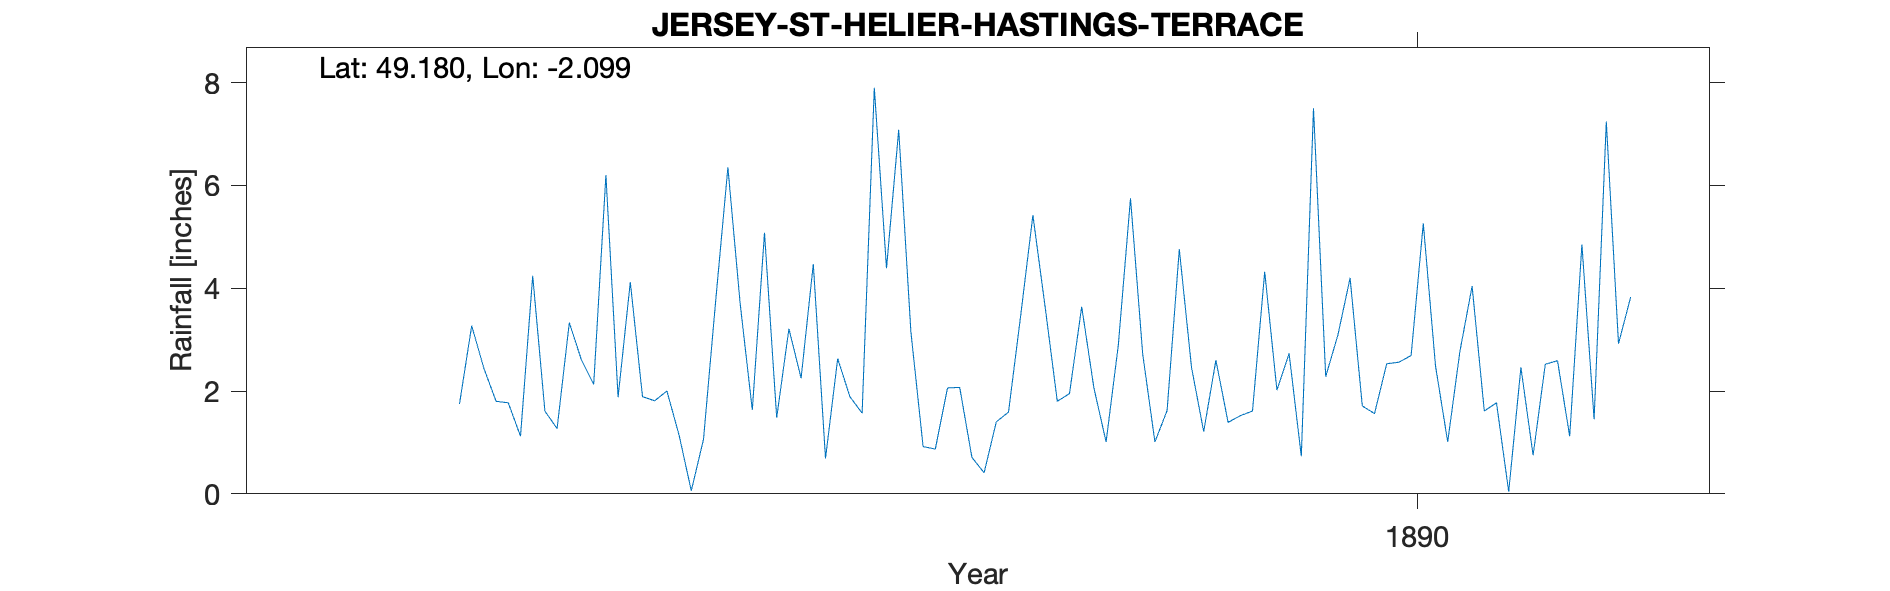

The data file committed next to this chart (first rows):
JERSEY-ST-HELIER-HASTINGS-TERRACE, , , , , , , , , , , , , , , , , , , , 
Grid ref, WV656478, Long, -2.099, Lat, 49.18, Elevation, 21, ft, , , , , , , , , , , , 
Station no, RR8514, , , , , , , , , , , , , , , , , , , 
, 1880, 1881, 1882, 1883, 1884, 1885, 1886, 1887, 1888, 1889, 1890, 1891, 1892, 1893, 1894, 1895, 1896, 1897, 1898, 1899
January, , , , , 3.27, 1.88, 5.08, 3.15, 1.8, 1.21, 4.2, 1.77, , , , , , , , 
February, , , , , 2.44, 4.12, 1.48, 0.92, 1.95, 2.6, 1.71, 0.04, , , , , , , , 
March, , , , , 1.8, 1.89, 3.21, 0.87, 3.64, 1.39, 1.56, 2.46, , , , , , , , 
April, , , , , 1.77, 1.81, 2.25, 2.06, 2.06, 1.52, 2.53, 0.75, , , , , , , , 
May, , , , , 1.12, 2, 4.47, 2.07, 1.01, 1.61, 2.56, 2.52, , , , , , , , 
June, , , , , 4.24, 1.14, 0.69, 0.71, 2.89, 4.32, 2.69, 2.59, , , , , , , , 
July, , , , , 1.61, 0.06, 2.63, 0.41, 5.75, 2.02, 5.26, 1.12, , , , , , , , 
August, , , , , 1.27, 1.06, 1.89, 1.4, 2.72, 2.73, 2.49, 4.85, , , , , , , , 
September, , , , , 3.33, 3.76, 1.57, 1.59, 1.01, 0.73, 1.01, 1.45, , , , , , , , 
October, , , , , 2.6, 6.35, 7.9, 3.47, 1.62, 7.5, 2.77, 7.24, , , , , , , , 
November, , , , , 2.13, 3.71, 4.39, 5.42, 4.76, 2.28, 4.04, 2.92, , , , , , , , 
December, , , , 1.75, 6.2, 1.63, 7.08, 3.64, 2.46, 3.09, 1.61, 3.83, , , , , , , , 
Total, , , , , 31.78, 29.41, 42.64, 25.71, 31.67, 31, 32.43, 31.54, , , , , , , , 
Hastings Terrace Hastings Road, , , , , , , , , , , , , , , , , , , , 
Elevation in this area is actually 40ft, , , , , , , , , , , , , , , , , , , , 
